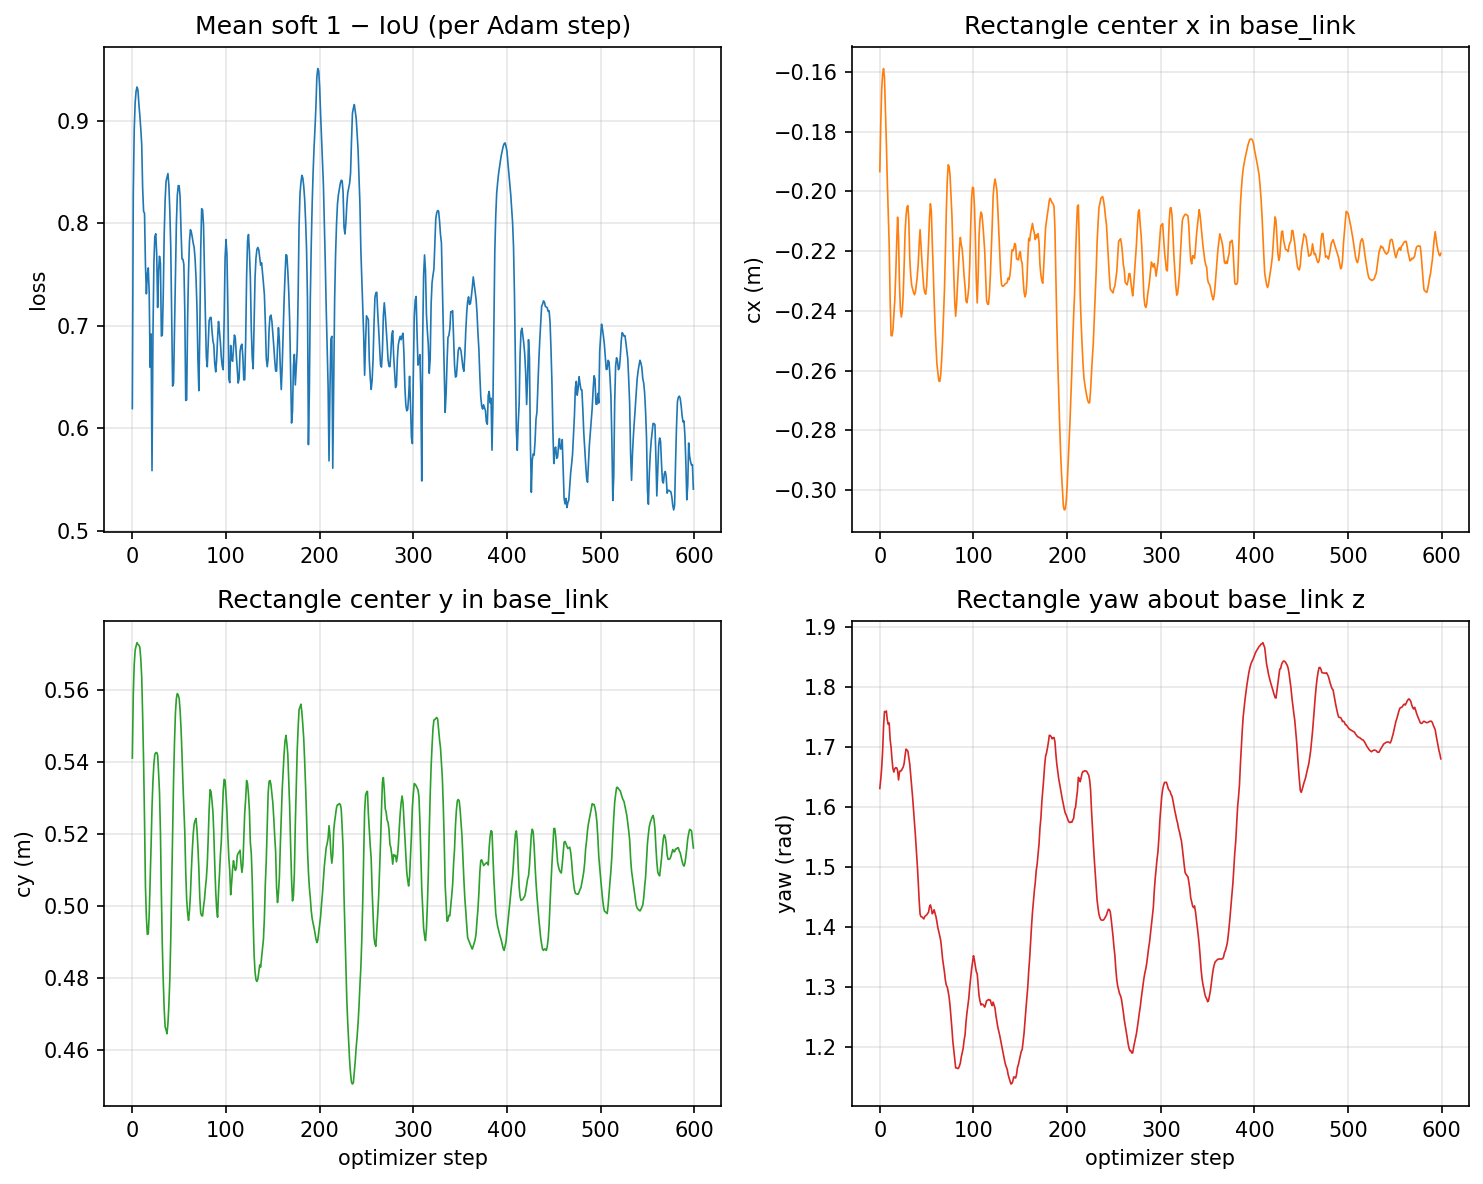

The data file committed next to this chart (first rows):
step, cx_m, cy_m, yaw_rad, loss
0, -0.1933, 0.5411, 1.63, 0.6193
1, -0.1775, 0.5588, 1.645, 0.8285
2, -0.1659, 0.5671, 1.665, 0.8911
3, -0.1607, 0.5711, 1.693, 0.9177
4, -0.1589, 0.5723, 1.734, 0.929
5, -0.162, 0.5732, 1.759, 0.9331
6, -0.1729, 0.5727, 1.758, 0.93
7, -0.1837, 0.5725, 1.76, 0.9163
8, -0.1967, 0.5719, 1.745, 0.9052
9, -0.207, 0.5688, 1.737, 0.8923
10, -0.2177, 0.5636, 1.74, 0.8773
11, -0.2358, 0.553, 1.712, 0.8345
12, -0.2482, 0.5403, 1.699, 0.8118
13, -0.2484, 0.5242, 1.679, 0.8097
14, -0.2464, 0.5055, 1.663, 0.7594
15, -0.2413, 0.4969, 1.658, 0.7312
16, -0.2363, 0.4922, 1.663, 0.7504
17, -0.2279, 0.4923, 1.665, 0.7565
18, -0.2176, 0.4977, 1.665, 0.7325
19, -0.2086, 0.5069, 1.661, 0.6596
20, -0.2154, 0.5166, 1.645, 0.692
21, -0.231, 0.5274, 1.658, 0.5587
22, -0.2396, 0.5348, 1.66, 0.6901
23, -0.242, 0.5395, 1.66, 0.7609
24, -0.24, 0.5422, 1.663, 0.787
25, -0.2343, 0.5426, 1.666, 0.7898
26, -0.2246, 0.5427, 1.672, 0.7706
27, -0.2138, 0.542, 1.686, 0.7179
28, -0.2082, 0.5372, 1.696, 0.7535
29, -0.2052, 0.5316, 1.694, 0.7679
30, -0.2047, 0.5206, 1.693, 0.7608
31, -0.21, 0.5033, 1.682, 0.69
32, -0.2227, 0.489, 1.67, 0.6909
33, -0.228, 0.4793, 1.653, 0.7302
34, -0.2313, 0.4715, 1.634, 0.7884
35, -0.2326, 0.4665, 1.616, 0.8226
36, -0.2338, 0.4656, 1.595, 0.8411
37, -0.2346, 0.4646, 1.575, 0.8447
38, -0.2338, 0.4675, 1.552, 0.8486
39, -0.2311, 0.4725, 1.528, 0.8372
40, -0.2285, 0.4796, 1.504, 0.813
41, -0.2242, 0.4907, 1.476, 0.7776
42, -0.2178, 0.5051, 1.444, 0.713
43, -0.2128, 0.5203, 1.421, 0.6412
44, -0.2185, 0.5348, 1.417, 0.6441
45, -0.2236, 0.5455, 1.416, 0.6977
46, -0.2283, 0.5536, 1.415, 0.7525
47, -0.2323, 0.5577, 1.413, 0.7989
48, -0.2338, 0.5591, 1.417, 0.8272
49, -0.2344, 0.5587, 1.418, 0.8369
50, -0.2316, 0.5577, 1.42, 0.8367
51, -0.2245, 0.5545, 1.422, 0.8254
52, -0.2176, 0.5492, 1.424, 0.7924
53, -0.209, 0.5424, 1.433, 0.7653
54, -0.2041, 0.5342, 1.436, 0.7649
55, -0.2064, 0.5274, 1.431, 0.76
56, -0.2169, 0.5205, 1.422, 0.7147
57, -0.226, 0.5096, 1.424, 0.6272
58, -0.2363, 0.5019, 1.428, 0.6278
59, -0.2449, 0.4981, 1.422, 0.7055
... 540 more rows
